Run: headless pygame with SDL's dummy video driver; simulated clock (each Clock.tick advances the game by its frame time, no real sleeping); random seed 0; keys injected as events and as key.get_pressed() state; mouse plan: one left click at the window centre at the start of phase 2, then a move to the lower-right quarter at the start of phase 3.
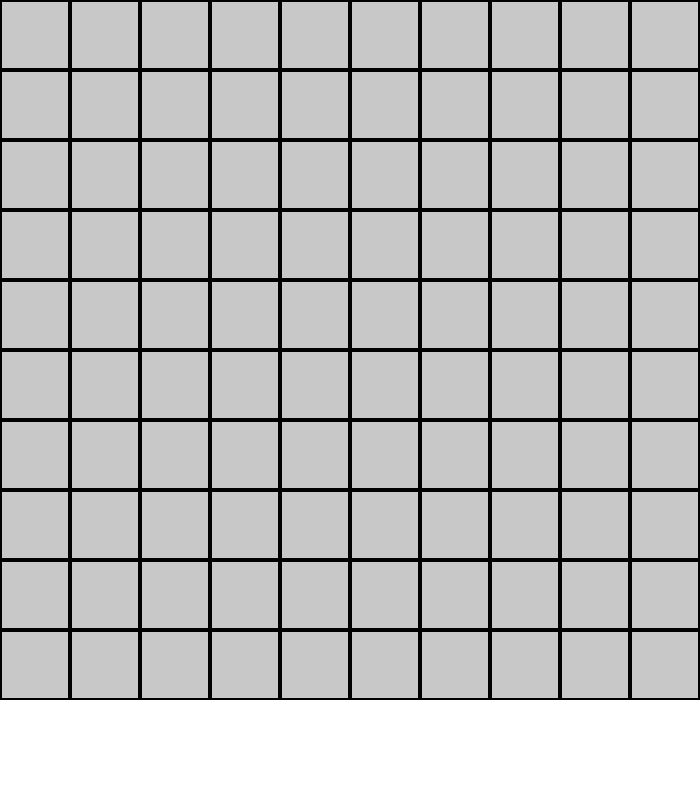
Frame 1 of 4 · flips 1–60 · no input
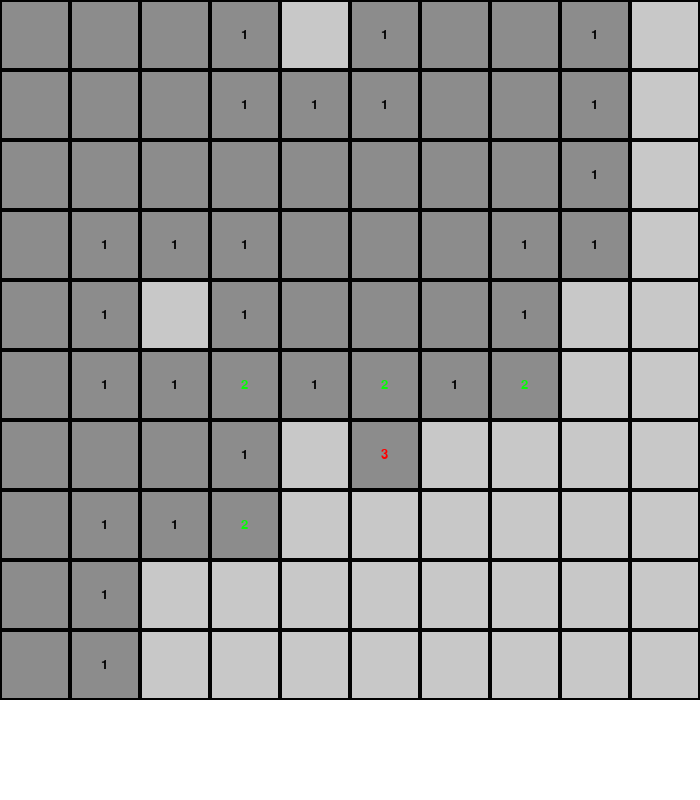
Frame 2 of 4 · flips 61–180 · clicked the window centre · tapped SPACE, RETURN · held RIGHT (→), D
Frame 3 of 4 · flips 181–300 · moved the mouse to the lower-right quarter · held DOWN (↓), S · screen unchanged from frame 2, image omitted
Frame 4 of 4 · flips 301–420 · held LEFT (←), A, UP (↑), W · screen unchanged from frame 3, image omitted

The pygame program that drew these frames:

import pygame
import random
from queue import Queue
pygame.init()

WIDTH, HEIGHT = 700, 800

win = pygame.display.set_mode((WIDTH, HEIGHT))
pygame.display.set_caption("Minesweeper")

BG_COLOR = "white"
ROWS, COLS = 10, 10
MINES = 10

SIZE = WIDTH / ROWS

NUM_FONT = pygame.font.SysFont('comicsans', 20)
LOST_FONT = pygame.font.SysFont('comicsans', 50)
WIN_FONT = pygame.font.SysFont('comicsans', 30)

NUM_COLORS = {1: "black", 2: "green", 3: "red", 4: "orange", 
                5:"yellow", 6: "purple", 7: "blue", 8: "pink"}
RECT_COLOR = (200, 200, 200)
CLICKED_RECT_COLOR = (140, 140, 140)
FLAG_RECT_COLOR = 'green'
BOMB_COLOR = 'red'

def get_neighbors(row, col, rows, cols):
    neighbors = []
    
    if row > 0: #Up
        neighbors.append((row-1, col))
    if row < rows - 1: #Down
        neighbors.append((row + 1, col))
    if col > 0: # Left
        neighbors.append((row, col - 1))
    if col < cols - 1: # Right
        neighbors.append((row, col + 1))

    if row > 0 and col > 0:
        neighbors.append((row - 1, col - 1))
    if row < rows - 1 and col < cols - 1:
        neighbors.append((row + 1, col + 1))
    if row < rows - 1 and col > 0:
        neighbors.append((row + 1, col - 1))
    if row > 0 and col < cols - 1:
        neighbors.append((row - 1, col + 1))

    return neighbors

    

def create_mine_field(rows, cols, MINES):
    field = [[0 for _ in range(cols)] for _ in range(rows)]
    mine_positions = set()

    while len(mine_positions) < MINES:
        row = random.randrange(0, rows)
        col = random.randrange(0, cols)
        pos = row, col

        if pos in mine_positions:
            continue

        mine_positions.add(pos)
        field[row][col] = -1

    for mine in mine_positions:
        neighbors = get_neighbors(*mine, rows, cols)
        for r, c in neighbors:
            if field[r][c] != -1:
                field[r][c] += 1

    return field

    

def draw(win, field, cover_field):
    win.fill(BG_COLOR)

    for i, row in enumerate(field):
        y = SIZE * i
        for j, value in enumerate(row):
            x = SIZE * j

            is_covered = cover_field[i][j] == 0
            is_flag = cover_field[i][j] == -2
            is_bomb = value == -1

            if is_flag:
                pygame.draw.rect(win, FLAG_RECT_COLOR, (x, y, SIZE, SIZE))
                pygame.draw.rect(win, "black", (x, y, SIZE, SIZE), 2)
                continue

            if is_covered:
                pygame.draw.rect(win, RECT_COLOR, (x, y, SIZE, SIZE))
                pygame.draw.rect(win, "black", (x, y, SIZE, SIZE), 2)
                continue
            else:
                pygame.draw.rect(win, CLICKED_RECT_COLOR, (x, y, SIZE, SIZE))
                pygame.draw.rect(win, "black", (x, y, SIZE, SIZE), 2)
                if is_bomb:
                    pygame.draw.circle(win, BOMB_COLOR, (x + SIZE/2, y + SIZE/2), SIZE/2 - 4)

            if value > 0:
                text = NUM_FONT.render(str(value), 1, NUM_COLORS[value])
                win.blit(text, (x + (SIZE/2 - text.get_width()/2), y + (SIZE/2 - text.get_height()/2)))

    pygame.display.update()

def get_grid_pos(mouse_pos):
    mx, my = mouse_pos
    row = int(my // SIZE)
    col = int(mx // SIZE)

    return row, col

def uncover_from_pos(row, col, cover_field, field):
    q = Queue()
    q.put((row, col))
    visited = set()

    while not q.empty():
        current = q.get()

        neighbors = get_neighbors(*current, ROWS, COLS)
        for r, c in neighbors:
            if (r, c) in visited:
                continue

            value = field[r][c]
            if value == 0 and cover_field[r][c] != -2:
                q.put((r, c))

            if cover_field[r][c] != -2 and field[r][c] != -1:
                cover_field[r][c] = 1
            visited.add((r, c))

def draw_lost(win, text):
    text = LOST_FONT.render(text, 1, 'black')
    win.blit(text, (WIDTH/2 - text.get_width() / 2,
                    HEIGHT - text.get_height()*1.5))
    pygame.display.update()

def draw_win(win, text):
    text = WIN_FONT.render(text, 1, 'black')
    win.blit(text, (WIDTH/2 - text.get_width() / 2,
                    HEIGHT - text.get_height()*1.5))
    pygame.display.update()

def main():
    run = True
    field = create_mine_field(ROWS, COLS, MINES)
    cover_field = [[0 for _ in range(COLS)] for _ in range(ROWS)]
    flags = MINES
    clicks = 0
    lost = False
    winner = False

    while run:
        for event in pygame.event.get():
            if event.type == pygame.QUIT:
                run = False
                break

            if event.type == pygame.MOUSEBUTTONDOWN:
                row, col = get_grid_pos(pygame.mouse.get_pos())
                if row >= ROWS or col >= COLS:
                    continue
                mouse_pressed = pygame.mouse.get_pressed()
                if mouse_pressed[0] and cover_field[row][col] != -2:
                    cover_field[row][col] = 1

                    if field[row][col] == -1:
                        lost = True

                    if clicks == 0 or field[row][col] == 0:
                        uncover_from_pos(row, col, cover_field, field)
                    clicks += 1 

                elif mouse_pressed[2]:
                    if cover_field[row][col] == -2:
                        cover_field[row][col] = 0
                        flags += 1
                    else:
                        flags -= 1
                        cover_field[row][col] = -2

            equal = 0
            if flags == 0:
                for row in field:
                    for col in row:
                        if col == -1:
                            for list1 in cover_field:
                                for val in list1:
                                    if val == -2:
                                        equal += 1
                                        if equal == MINES:
                                            winner = True


        if winner:
            draw(win, field, cover_field)
            draw_win(win, "Winner! Game will restart. Close to not play again.")
            pygame.time.delay(3250)

            field = create_mine_field(ROWS, COLS, MINES)
            cover_field = [[0 for _ in range(COLS)] for _ in range(ROWS)]
            flags = MINES
            clicks = 0
            winner = False
        
        if lost:
            draw(win, field, cover_field)
            draw_lost(win, "You lost!, Try again...")
            pygame.time.delay(2000)

            field = create_mine_field(ROWS, COLS, MINES)
            cover_field = [[0 for _ in range(COLS)] for _ in range(ROWS)]
            flags = MINES
            clicks = 0
            lost = False

        draw(win, field, cover_field)

    pygame.quit()

if __name__ == "__main__":
    main()
